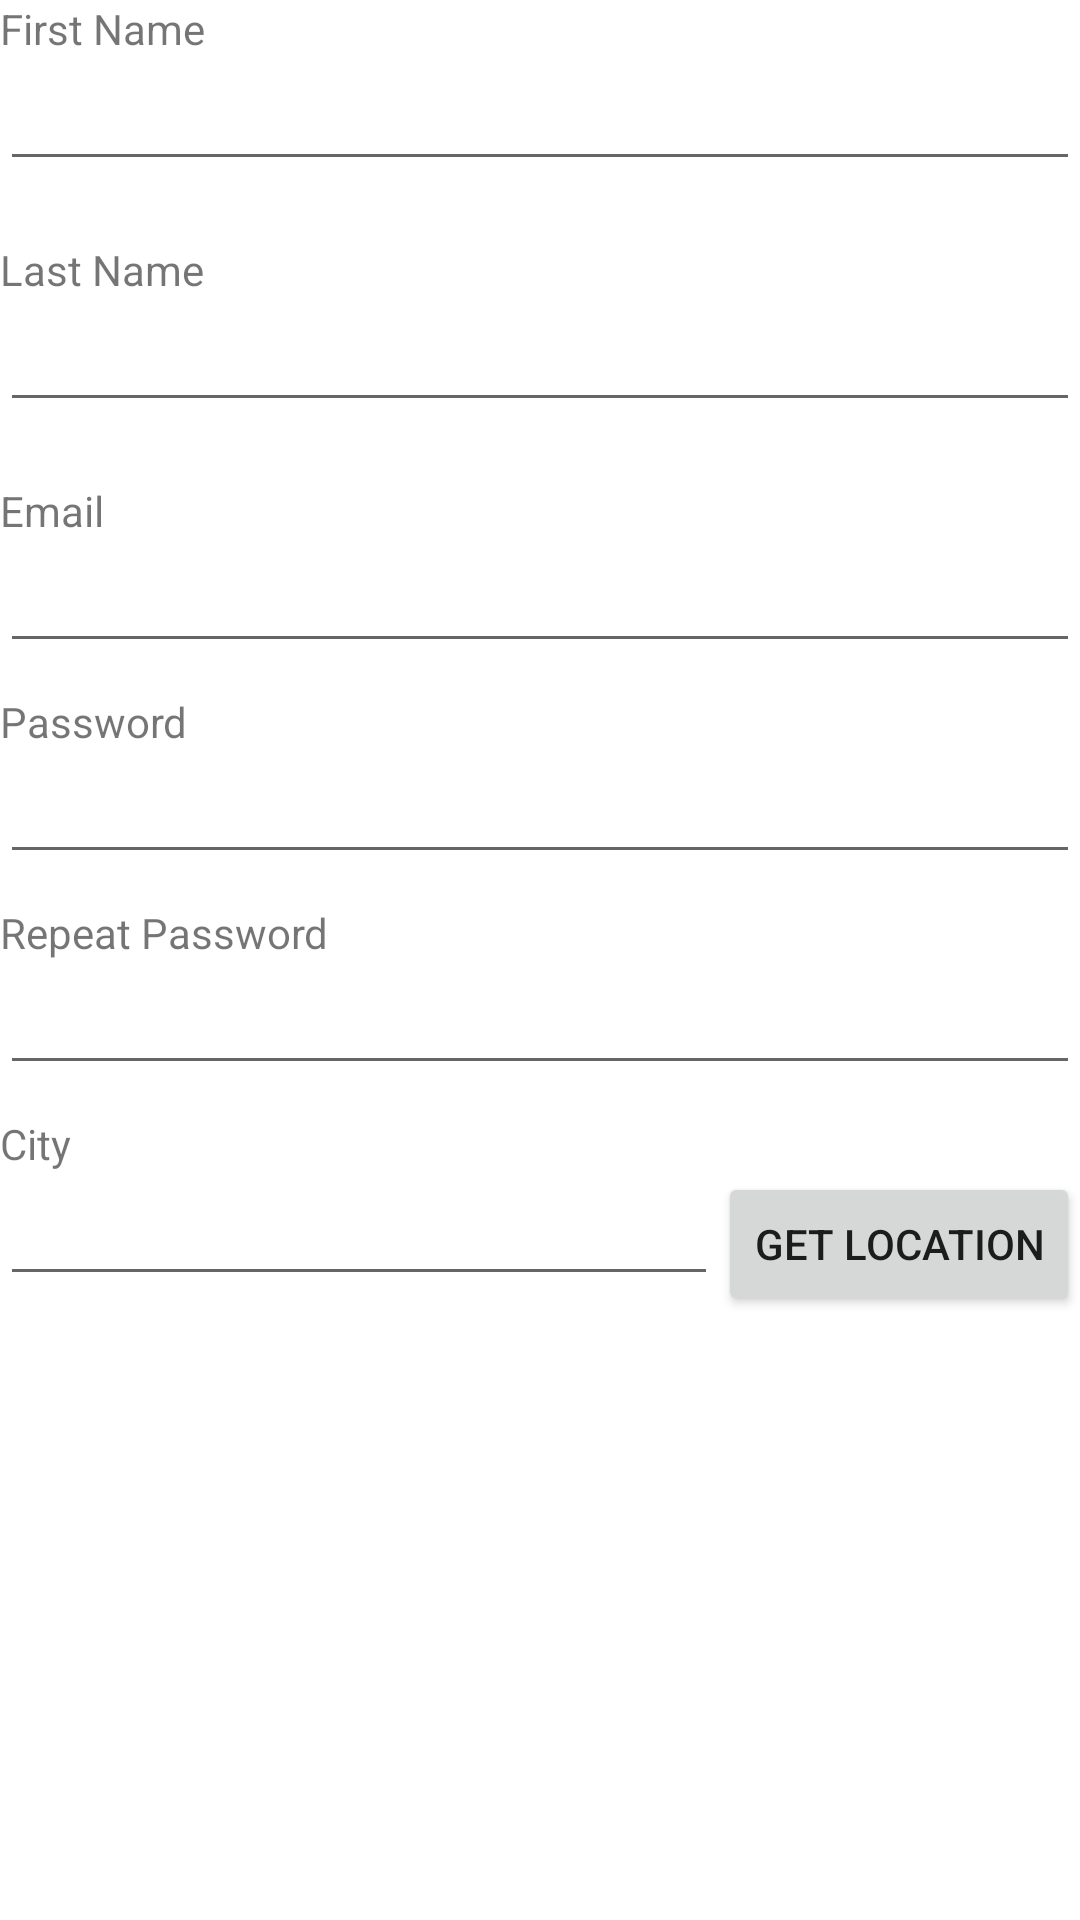

Android layout source for this screen:
<!-- AndroidManifest.xml: application theme Theme.FindArtist -->
<!-- res/layout/fragment_register_fields.xml -->
<LinearLayout xmlns:android="http://schemas.android.com/apk/res/android"
    android:layout_width="match_parent"
    android:layout_height="match_parent"
    android:orientation="vertical">

<TextView
android:layout_width="match_parent"
android:layout_height="wrap_content"
android:text="First Name"/>

<EditText
android:id="@+id/editTextFirstName"
android:layout_width="match_parent"
android:layout_height="wrap_content"
android:layout_marginBottom="20dp"
android:inputType="text"/>

<TextView
android:layout_width="match_parent"
android:layout_height="wrap_content"
android:text="Last Name"/>

<EditText
android:id="@+id/editTextLastName"
android:layout_width="match_parent"
android:layout_height="wrap_content"
android:layout_marginBottom="20dp"
android:inputType="text"/>

<TextView
android:layout_width="match_parent"
android:layout_height="wrap_content"
android:text="Email"/>

<EditText
android:id="@+id/editTextEmail"
android:layout_width="match_parent"
android:layout_height="wrap_content"
android:layout_marginBottom="10dp"
android:inputType="textEmailAddress"/>

<TextView
android:layout_width="match_parent"
android:layout_height="wrap_content"
android:text="Password"/>

<EditText
android:id="@+id/editTextPassword"
android:layout_width="match_parent"
android:layout_height="wrap_content"
android:layout_marginBottom="10dp"
android:inputType="textPassword"/>

<TextView
android:layout_width="match_parent"
android:layout_height="wrap_content"
android:text="Repeat Password"/>

<EditText
android:id="@+id/editTextRepeatPassword"
android:layout_width="match_parent"
android:layout_height="wrap_content"
android:layout_marginBottom="10dp"
android:inputType="textPassword"/>



<TextView
android:layout_width="match_parent"
android:layout_height="wrap_content"
android:text="City"/>

    <LinearLayout
        android:layout_width="match_parent"
        android:layout_height="wrap_content"
        android:orientation="horizontal">

        <EditText
            android:id="@+id/editTextCity"
            android:layout_width="0dp"
            android:layout_height="wrap_content"
            android:layout_weight="1"
            android:layout_marginBottom="10dp"
            android:inputType="text" />

        <Button
            android:id="@+id/getLocationButton"
            android:layout_width="wrap_content"
            android:layout_height="wrap_content"
            android:text="Get Location" />

    </LinearLayout>

</LinearLayout>
<!-- resources referenced by this layout -->
<resources>
  <style name="Theme.FindArtist" parent="Theme.MaterialComponents.DayNight.DarkActionBar">
          
          <item name="colorPrimary">@color/blue_500</item>
          <item name="colorPrimaryVariant">@color/blue_700</item>
          <item name="colorOnPrimary">@color/white</item>
          
          <item name="colorSecondary">@color/teal_200</item>
          <item name="colorSecondaryVariant">@color/teal_700</item>
          <item name="colorOnSecondary">@color/black</item>
          
          <item name="android:statusBarColor" tools:targetApi="21">?attr/colorPrimaryVariant</item>
          
      </style>
  <!-- not gathered from this repository: default colours our renderer supplied (Android Studio template values) -->
  <color name="teal_200">#FF03DAC5</color>
  <color name="teal_700">#FF018786</color>
  <color name="black">#FF000000</color>
  <color name="white">#FFFFFFFF</color>
</resources>
